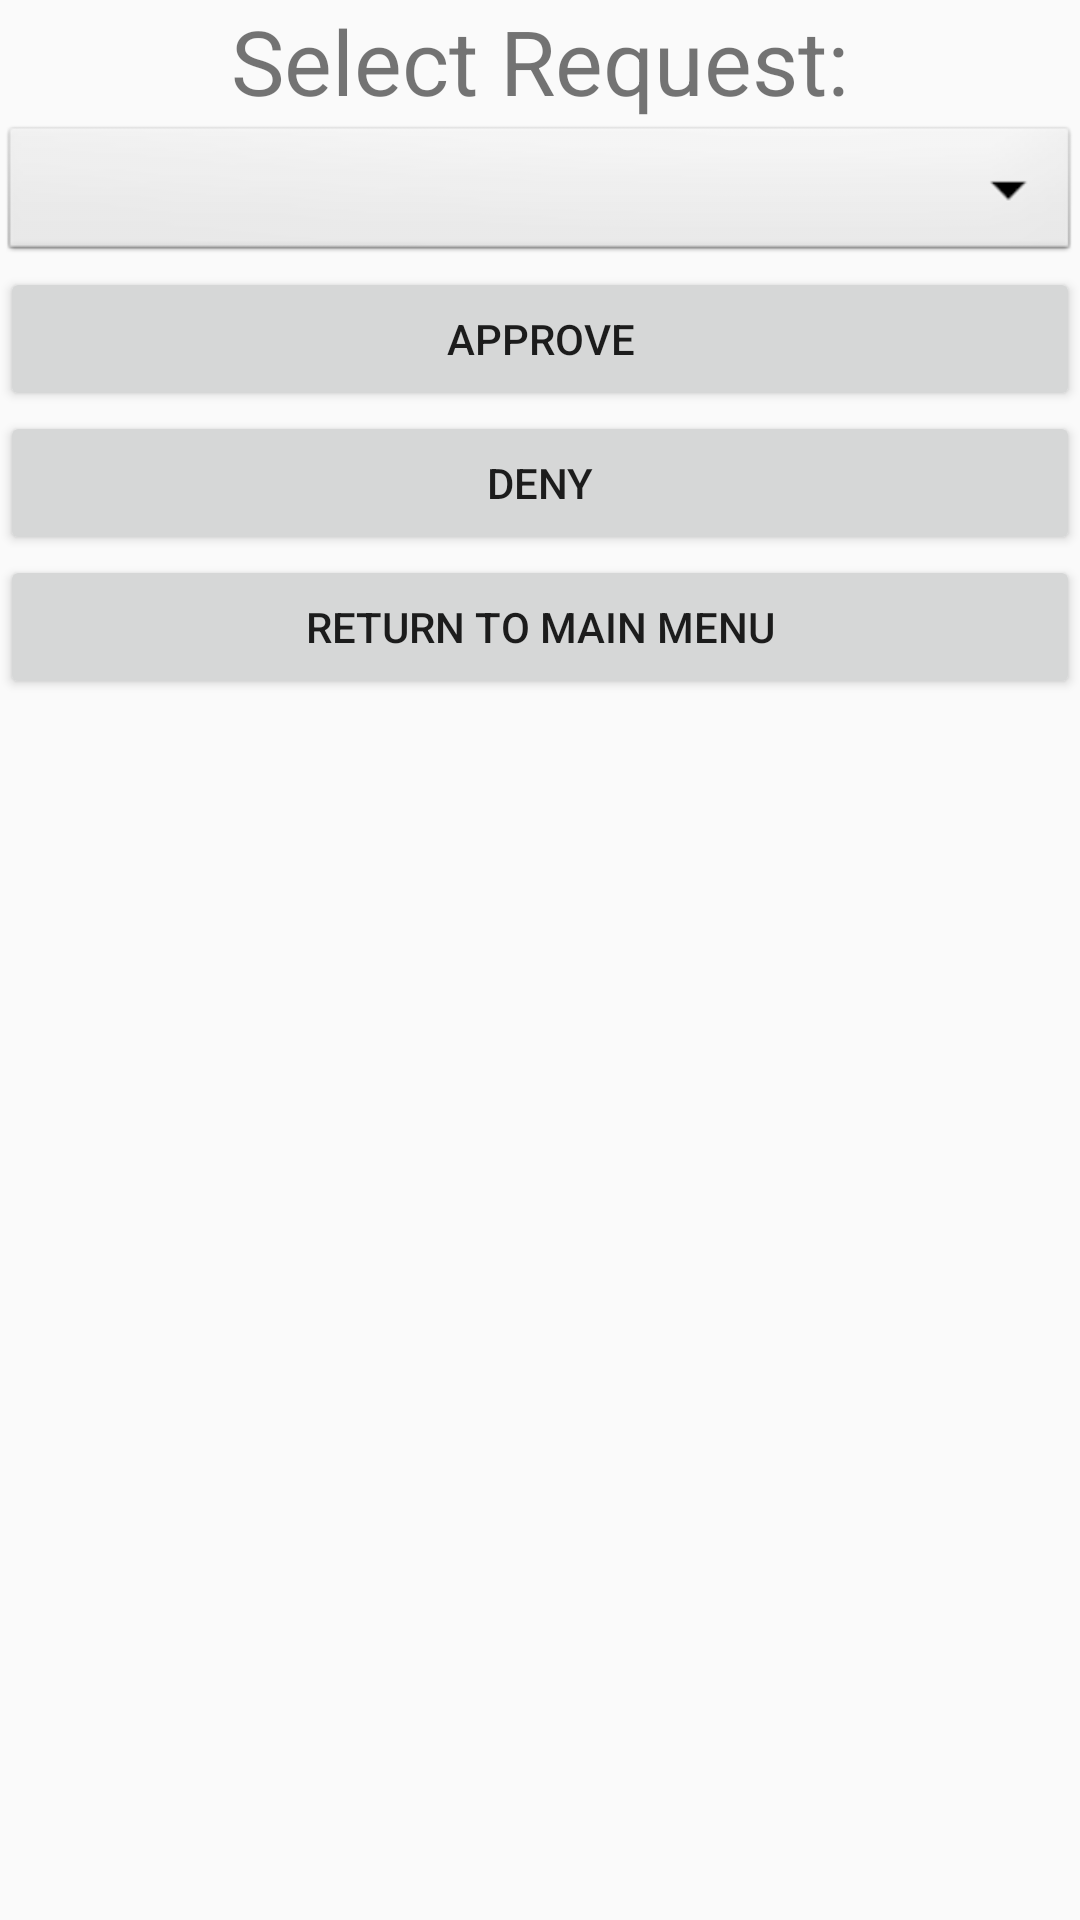

This screen was rendered from an Android layout file. Write that file and the resources it references.
<!-- AndroidManifest.xml: application theme AppTheme -->
<!-- res/layout/activity_request.xml -->
<?xml version="1.0" encoding="utf-8"?>
<androidx.constraintlayout.widget.ConstraintLayout xmlns:android="http://schemas.android.com/apk/res/android"
    xmlns:app="http://schemas.android.com/apk/res-auto"
    xmlns:tools="http://schemas.android.com/tools"
    android:layout_width="match_parent"
    android:layout_height="match_parent"
    tools:context=".Request">

    <LinearLayout
        android:id="@+id/vllBranchLayoutMain"
        android:layout_width="match_parent"
        android:layout_height="match_parent"
        android:orientation="vertical"
        app:layout_constraintStart_toStartOf="parent"
        app:layout_constraintTop_toTopOf="parent">


        <TextView
            android:id="@+id/txtBranchHoursTitle"
            android:layout_width="match_parent"
            android:layout_height="wrap_content"
            android:text="Select Request:"
            android:textAlignment="center"
            android:textSize="30sp" />

        <LinearLayout
            android:id="@+id/dropDownLayout"
            android:layout_width="match_parent"
            android:layout_height="wrap_content"
            android:orientation="horizontal">

            <Spinner
                android:id="@+id/dropDown1"
                android:layout_width="match_parent"
                android:layout_height="match_parent"
                android:layout_marginStart="0dp"
                android:background="@android:drawable/btn_dropdown"
                android:spinnerMode="dropdown" />
        </LinearLayout>


        <Button
            android:id="@+id/btnRequestApprove"
            android:layout_width="match_parent"
            android:layout_height="wrap_content"
            android:onClick="btnClick"
            android:text="Approve" />

        <Button
            android:id="@+id/btnRequestDeny"
            android:layout_width="match_parent"
            android:layout_height="wrap_content"
            android:onClick="btnClick"
            android:text="Deny" />

        <Button
            android:id="@+id/btnRequestReturn"
            android:layout_width="match_parent"
            android:layout_height="wrap_content"
            android:onClick="btnClick"
            android:text="@string/return_to_main_menu" />
    </LinearLayout>

</androidx.constraintlayout.widget.ConstraintLayout>
<!-- resources referenced by this layout -->
<resources>
  <string name="return_to_main_menu">Return to Main Menu</string>
  <style name="AppTheme" parent="Theme.AppCompat.Light.DarkActionBar">
          
          <item name="colorPrimary">#2196F3</item>
          <item name="colorPrimaryDark">#125387</item>
          <item name="colorAccent">@color/colorAccent</item>
      </style>
  <!-- not gathered from this repository: default colours our renderer supplied (Android Studio template values) -->
  <color name="colorAccent">#FF03DAC5</color>
</resources>
